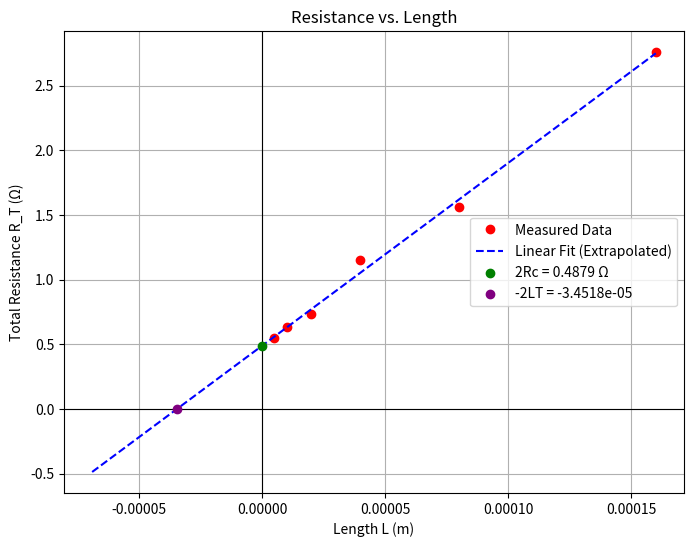

This chart was generated by the following Python code:
import numpy as np
import matplotlib.pyplot as plt

# 입력 데이터
L = np.array([5*1e-6, 10*1e-6, 20*1e-6, 40*1e-6, 80*1e-6, 160*1e-6])  # L (μm)
R_T = np.array([0.55, 0.63, 0.73, 1.15, 1.56, 2.76])  # Total resistance (Ω)
W = 200*1e-6  # width (μm)

# 선형 피팅
fit = np.polyfit(L, R_T, 1)
slope = fit[0]
intercept = fit[1]

# 계산
Rs = slope * W  # Sheet resistance (Ω/sq)
Rc = intercept / 2  # Contact resistance (Ω)
LT = (Rc*W)/Rs  # Transfer length (μm)
rho_c = (Rc * (LT *W))*1e4  # Specific contact resistivity (Ω·cm²)

# x-절편 및 y-절편 계산
x_intercept = -intercept / slope  # x-절편 (-2LT)
y_intercept = intercept  # y-절편 (2Rc)

# 외삽용 데이터 생성
L_extrapolated = np.linspace(-2 * abs(x_intercept), max(L), 500)  # x 데이터 확장
R_T_extrapolated = slope * L_extrapolated + intercept  # 외삽된 y 데이터

# 결과 출력(Rs,Rc,LT,pc 값)
print(f"Sheet Resistance (Rs): {Rs:.4f} Ω/sq")
print(f"Contact Resistance (Rc): {Rc:.4f} Ω")
print(f"Transfer Length (LT): {LT:.4e} m ")
print(f"Specific Contact Resistivity (ρc): {rho_c:.4e} Ω·cm²")


# 그래프 그리기
plt.figure(figsize=(8, 6))
plt.plot(L, R_T, 'ro', label='Measured Data')  # 측정 데이터
plt.plot(L_extrapolated, R_T_extrapolated, 'b--', label='Linear Fit (Extrapolated)')  # 외삽된 선
plt.scatter(0, y_intercept, color='g', label=f'2Rc = {y_intercept:.4f} Ω', zorder=5)  # y-절편 점
plt.scatter(x_intercept, 0, color='purple', label=f'-2LT = {x_intercept:.4e} ', zorder=5)  # x-절편 점
plt.axhline(y=0, color='k', linestyle='-', linewidth=0.8)  # x-axis
plt.axvline(x=0, color='k', linestyle='-', linewidth=0.8)  # y-axis
plt.xlabel('Length L (m)')
plt.ylabel('Total Resistance R_T (Ω)')
plt.title('Resistance vs. Length')
plt.legend()
plt.grid(True)
plt.show()